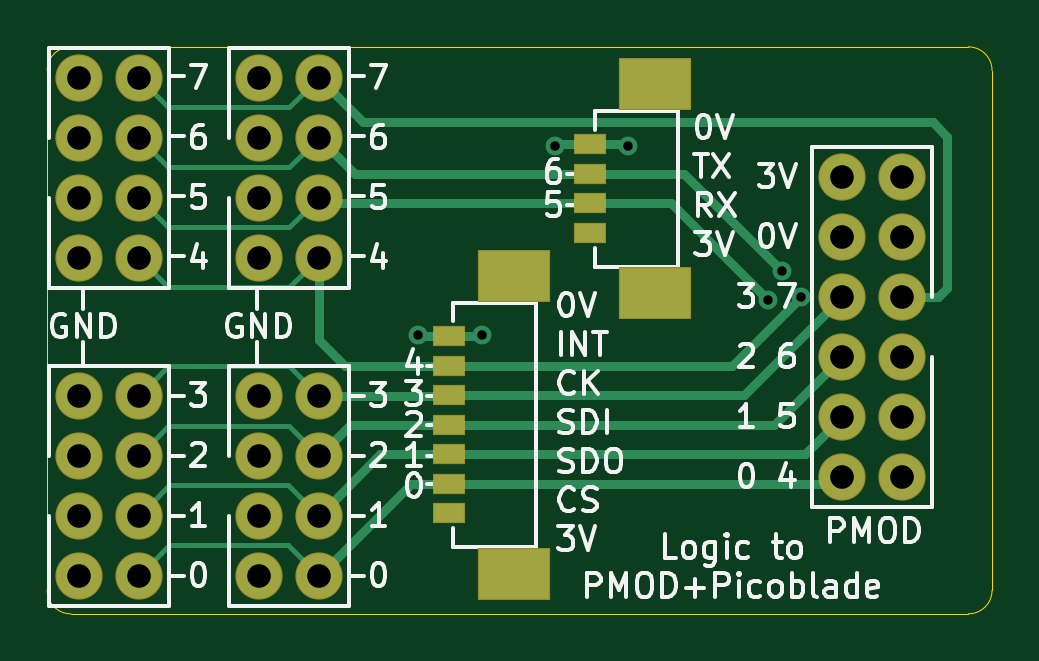
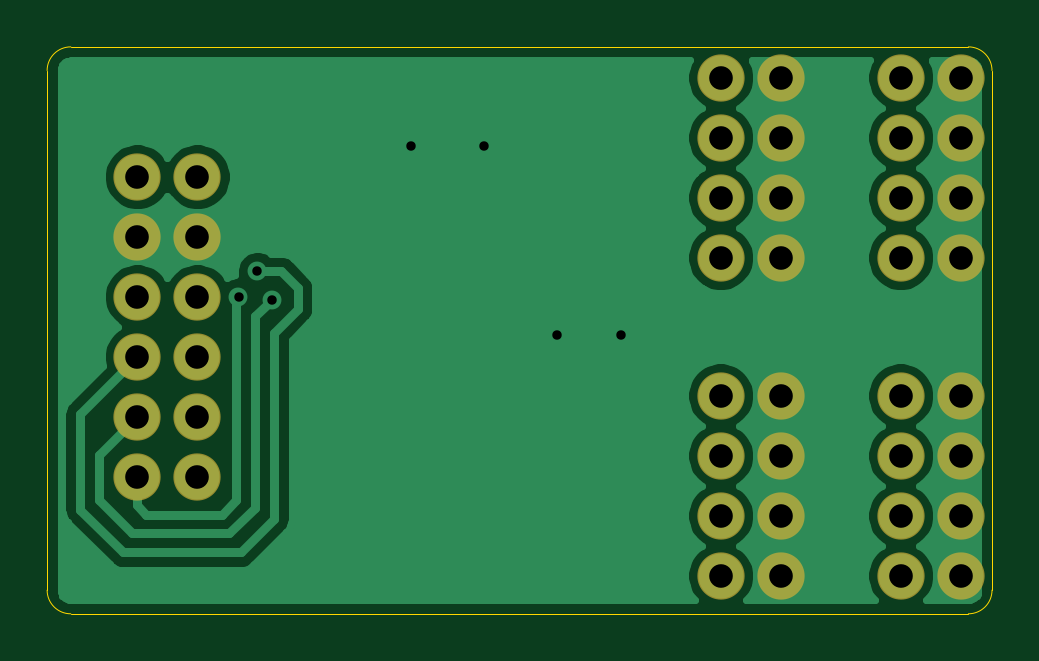
Circuit board: 9 layer files. Board 40.0 x 24.0 mm.
- bottom_copper: pmod_picoblade-B_Cu.gbl (34468 bytes)
- bottom_mask: pmod_picoblade-B_Mask.gbs (1721 bytes)
- outline: pmod_picoblade-Edge_Cuts.gm1 (1035 bytes)
- top_copper: pmod_picoblade-F_Cu.gtl (7706 bytes)
- top_mask: pmod_picoblade-F_Mask.gts (2211 bytes)
- paste: pmod_picoblade-F_Paste.gtp (992 bytes)
- top_silk: pmod_picoblade-F_SilkS.gto (31642 bytes)
- drill: pmod_picoblade-NPTH.drl (318 bytes)
- drill: pmod_picoblade-PTH.drl (1022 bytes)

=== bottom_copper: pmod_picoblade-B_Cu.gbl (34468 bytes, source omitted) ===
=== bottom_mask: pmod_picoblade-B_Mask.gbs ===
%TF.GenerationSoftware,KiCad,Pcbnew,5.1.6-c6e7f7d~86~ubuntu18.04.1*%
%TF.CreationDate,2020-07-28T03:10:59+01:00*%
%TF.ProjectId,pmod_picoblade,706d6f64-5f70-4696-936f-626c6164652e,rev?*%
%TF.SameCoordinates,Original*%
%TF.FileFunction,Soldermask,Bot*%
%TF.FilePolarity,Negative*%
%FSLAX46Y46*%
G04 Gerber Fmt 4.6, Leading zero omitted, Abs format (unit mm)*
G04 Created by KiCad (PCBNEW 5.1.6-c6e7f7d~86~ubuntu18.04.1) date 2020-07-28 03:10:59*
%MOMM*%
%LPD*%
G01*
G04 APERTURE LIST*
%ADD10C,2.000000*%
G04 APERTURE END LIST*
D10*
%TO.C,J6*%
X110490000Y-66929000D03*
X107950000Y-66929000D03*
X110490000Y-64389000D03*
X107950000Y-64389000D03*
X110490000Y-61849000D03*
X107950000Y-61849000D03*
X110490000Y-59309000D03*
X107950000Y-59309000D03*
%TD*%
%TO.C,J5*%
X100330000Y-59309000D03*
X102870000Y-59309000D03*
X100330000Y-61849000D03*
X102870000Y-61849000D03*
X100330000Y-64389000D03*
X102870000Y-64389000D03*
X100330000Y-66929000D03*
X102870000Y-66929000D03*
%TD*%
%TO.C,J4*%
X132650000Y-63500000D03*
X135190000Y-63500000D03*
X132650000Y-66040000D03*
X135190000Y-66040000D03*
X132650000Y-68580000D03*
X135190000Y-68580000D03*
X132650000Y-71120000D03*
X135190000Y-71120000D03*
X132650000Y-73660000D03*
X135190000Y-73660000D03*
X132650000Y-76200000D03*
X135190000Y-76200000D03*
%TD*%
%TO.C,J2*%
X110490000Y-80391000D03*
X107950000Y-80391000D03*
X110490000Y-77851000D03*
X107950000Y-77851000D03*
X110490000Y-75311000D03*
X107950000Y-75311000D03*
X110490000Y-72771000D03*
X107950000Y-72771000D03*
%TD*%
%TO.C,J1*%
X102870000Y-80391000D03*
X100330000Y-80391000D03*
X102870000Y-77851000D03*
X100330000Y-77851000D03*
X102870000Y-75311000D03*
X100330000Y-75311000D03*
X102870000Y-72771000D03*
X100330000Y-72771000D03*
%TD*%
M02*

=== outline: pmod_picoblade-Edge_Cuts.gm1 ===
%TF.GenerationSoftware,KiCad,Pcbnew,5.1.6-c6e7f7d~86~ubuntu18.04.1*%
%TF.CreationDate,2020-07-28T03:10:59+01:00*%
%TF.ProjectId,pmod_picoblade,706d6f64-5f70-4696-936f-626c6164652e,rev?*%
%TF.SameCoordinates,Original*%
%TF.FileFunction,Profile,NP*%
%FSLAX46Y46*%
G04 Gerber Fmt 4.6, Leading zero omitted, Abs format (unit mm)*
G04 Created by KiCad (PCBNEW 5.1.6-c6e7f7d~86~ubuntu18.04.1) date 2020-07-28 03:10:59*
%MOMM*%
%LPD*%
G01*
G04 APERTURE LIST*
%TA.AperFunction,Profile*%
%ADD10C,0.050000*%
%TD*%
G04 APERTURE END LIST*
D10*
X139000000Y-81000000D02*
G75*
G02*
X138000000Y-82000000I-1000000J0D01*
G01*
X138000000Y-58000000D02*
G75*
G02*
X139000000Y-59000000I0J-1000000D01*
G01*
X100000000Y-82000000D02*
G75*
G02*
X99000000Y-81000000I0J1000000D01*
G01*
X99000000Y-59000000D02*
G75*
G02*
X100000000Y-58000000I1000000J0D01*
G01*
X138000000Y-82000000D02*
X100000000Y-82000000D01*
X139000000Y-59000000D02*
X139000000Y-81000000D01*
X100000000Y-58000000D02*
X138000000Y-58000000D01*
X99000000Y-81000000D02*
X99000000Y-59000000D01*
M02*

=== top_copper: pmod_picoblade-F_Cu.gtl (7706 bytes, source omitted) ===
=== top_mask: pmod_picoblade-F_Mask.gts ===
%TF.GenerationSoftware,KiCad,Pcbnew,5.1.6-c6e7f7d~86~ubuntu18.04.1*%
%TF.CreationDate,2020-07-28T03:10:59+01:00*%
%TF.ProjectId,pmod_picoblade,706d6f64-5f70-4696-936f-626c6164652e,rev?*%
%TF.SameCoordinates,Original*%
%TF.FileFunction,Soldermask,Top*%
%TF.FilePolarity,Negative*%
%FSLAX46Y46*%
G04 Gerber Fmt 4.6, Leading zero omitted, Abs format (unit mm)*
G04 Created by KiCad (PCBNEW 5.1.6-c6e7f7d~86~ubuntu18.04.1) date 2020-07-28 03:10:59*
%MOMM*%
%LPD*%
G01*
G04 APERTURE LIST*
%ADD10R,1.400000X0.900000*%
%ADD11R,3.100000X2.200000*%
%ADD12C,2.000000*%
G04 APERTURE END LIST*
D10*
%TO.C,J7*%
X122000000Y-62125000D03*
X122000000Y-63375000D03*
X122000000Y-64625000D03*
X122000000Y-65875000D03*
D11*
X124750000Y-59575000D03*
X124750000Y-68425000D03*
%TD*%
D12*
%TO.C,J6*%
X110490000Y-66929000D03*
X107950000Y-66929000D03*
X110490000Y-64389000D03*
X107950000Y-64389000D03*
X110490000Y-61849000D03*
X107950000Y-61849000D03*
X110490000Y-59309000D03*
X107950000Y-59309000D03*
%TD*%
%TO.C,J5*%
X100330000Y-59309000D03*
X102870000Y-59309000D03*
X100330000Y-61849000D03*
X102870000Y-61849000D03*
X100330000Y-64389000D03*
X102870000Y-64389000D03*
X100330000Y-66929000D03*
X102870000Y-66929000D03*
%TD*%
%TO.C,J4*%
X132650000Y-63500000D03*
X135190000Y-63500000D03*
X132650000Y-66040000D03*
X135190000Y-66040000D03*
X132650000Y-68580000D03*
X135190000Y-68580000D03*
X132650000Y-71120000D03*
X135190000Y-71120000D03*
X132650000Y-73660000D03*
X135190000Y-73660000D03*
X132650000Y-76200000D03*
X135190000Y-76200000D03*
%TD*%
D10*
%TO.C,J3*%
X116000000Y-70250000D03*
X116000000Y-71500000D03*
X116000000Y-72750000D03*
X116000000Y-74000000D03*
X116000000Y-75250000D03*
X116000000Y-76500000D03*
X116000000Y-77750000D03*
D11*
X118750000Y-67700000D03*
X118750000Y-80300000D03*
%TD*%
D12*
%TO.C,J2*%
X110490000Y-80391000D03*
X107950000Y-80391000D03*
X110490000Y-77851000D03*
X107950000Y-77851000D03*
X110490000Y-75311000D03*
X107950000Y-75311000D03*
X110490000Y-72771000D03*
X107950000Y-72771000D03*
%TD*%
%TO.C,J1*%
X102870000Y-80391000D03*
X100330000Y-80391000D03*
X102870000Y-77851000D03*
X100330000Y-77851000D03*
X102870000Y-75311000D03*
X100330000Y-75311000D03*
X102870000Y-72771000D03*
X100330000Y-72771000D03*
%TD*%
M02*

=== paste: pmod_picoblade-F_Paste.gtp ===
%TF.GenerationSoftware,KiCad,Pcbnew,5.1.6-c6e7f7d~86~ubuntu18.04.1*%
%TF.CreationDate,2020-07-28T03:10:59+01:00*%
%TF.ProjectId,pmod_picoblade,706d6f64-5f70-4696-936f-626c6164652e,rev?*%
%TF.SameCoordinates,Original*%
%TF.FileFunction,Paste,Top*%
%TF.FilePolarity,Positive*%
%FSLAX46Y46*%
G04 Gerber Fmt 4.6, Leading zero omitted, Abs format (unit mm)*
G04 Created by KiCad (PCBNEW 5.1.6-c6e7f7d~86~ubuntu18.04.1) date 2020-07-28 03:10:59*
%MOMM*%
%LPD*%
G01*
G04 APERTURE LIST*
%ADD10R,1.300000X0.800000*%
%ADD11R,3.000000X2.100000*%
G04 APERTURE END LIST*
D10*
%TO.C,J7*%
X122000000Y-62125000D03*
X122000000Y-63375000D03*
X122000000Y-64625000D03*
X122000000Y-65875000D03*
D11*
X124750000Y-59575000D03*
X124750000Y-68425000D03*
%TD*%
D10*
%TO.C,J3*%
X116000000Y-70250000D03*
X116000000Y-71500000D03*
X116000000Y-72750000D03*
X116000000Y-74000000D03*
X116000000Y-75250000D03*
X116000000Y-76500000D03*
X116000000Y-77750000D03*
D11*
X118750000Y-67700000D03*
X118750000Y-80300000D03*
%TD*%
M02*

=== top_silk: pmod_picoblade-F_SilkS.gto (31642 bytes, source omitted) ===
=== drill: pmod_picoblade-NPTH.drl ===
M48
; DRILL file {KiCad 5.1.6-c6e7f7d~86~ubuntu18.04.1} date Tue Jul 28 03:04:20 2020
; FORMAT={-:-/ absolute / inch / decimal}
; #@! TF.CreationDate,2020-07-28T03:04:20+01:00
; #@! TF.GenerationSoftware,Kicad,Pcbnew,5.1.6-c6e7f7d~86~ubuntu18.04.1
; #@! TF.FileFunction,NonPlated,1,2,NPTH
FMAT,2
INCH
%
G90
G05
T0
M30

=== drill: pmod_picoblade-PTH.drl ===
M48
; DRILL file {KiCad 5.1.6-c6e7f7d~86~ubuntu18.04.1} date Tue Jul 28 03:04:20 2020
; FORMAT={-:-/ absolute / inch / decimal}
; #@! TF.CreationDate,2020-07-28T03:04:20+01:00
; #@! TF.GenerationSoftware,Kicad,Pcbnew,5.1.6-c6e7f7d~86~ubuntu18.04.1
; #@! TF.FileFunction,Plated,1,2,PTH
FMAT,2
INCH
T1C0.0157
T2C0.0394
%
G90
G05
T1
X4.5157Y-2.7638
X4.622Y-2.7638
X4.7441Y-2.4488
X4.8661Y-2.4488
X5.0984Y-2.7047
X5.122Y-2.6575
X5.1535Y-2.7008
T2
X4.25Y-2.335
X4.25Y-2.435
X4.25Y-2.535
X4.25Y-2.635
X4.35Y-2.335
X4.35Y-2.435
X4.35Y-2.535
X4.35Y-2.635
X3.95Y-2.335
X3.95Y-2.435
X3.95Y-2.535
X3.95Y-2.635
X4.05Y-2.335
X4.05Y-2.435
X4.05Y-2.535
X4.05Y-2.635
X4.25Y-2.865
X4.25Y-2.965
X4.25Y-3.065
X4.25Y-3.165
X4.35Y-2.865
X4.35Y-2.965
X4.35Y-3.065
X4.35Y-3.165
X5.2224Y-2.5
X5.2224Y-2.6
X5.2224Y-2.7
X5.2224Y-2.8
X5.2224Y-2.9
X5.2224Y-3.0
X5.3224Y-2.5
X5.3224Y-2.6
X5.3224Y-2.7
X5.3224Y-2.8
X5.3224Y-2.9
X5.3224Y-3.0
X3.95Y-2.865
X3.95Y-2.965
X3.95Y-3.065
X3.95Y-3.165
X4.05Y-2.865
X4.05Y-2.965
X4.05Y-3.065
X4.05Y-3.165
T0
M30

